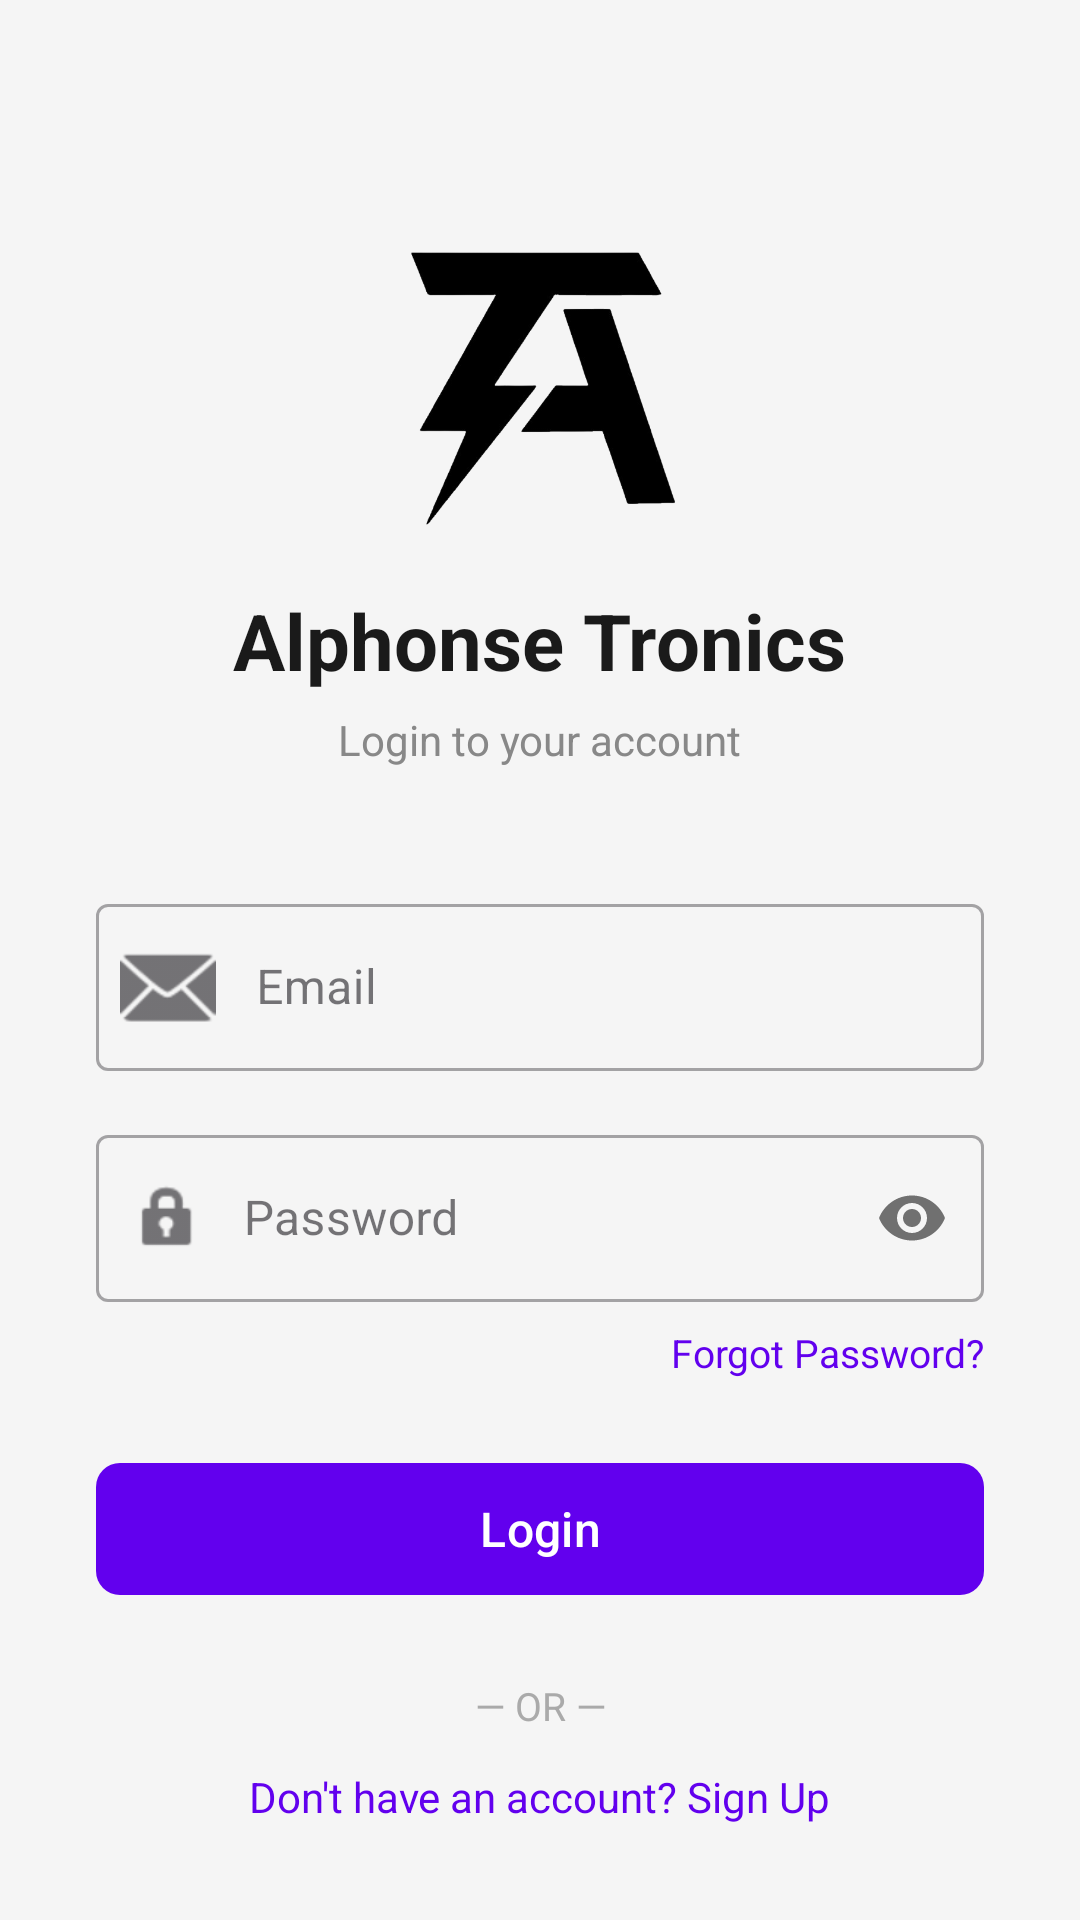

The Android layout XML behind this screen, and the referenced resources:
<!-- AndroidManifest.xml: application theme Theme.AlphonseTronics -->
<!-- res/layout/activity_main.xml -->
<?xml version="1.0" encoding="utf-8"?>
<androidx.constraintlayout.widget.ConstraintLayout
    xmlns:android="http://schemas.android.com/apk/res/android"
    xmlns:app="http://schemas.android.com/apk/res-auto"
    xmlns:tools="http://schemas.android.com/tools"
    android:id="@+id/main"
    android:layout_width="match_parent"
    android:layout_height="match_parent"
    android:background="#F5F5F5"
    tools:context=".MainActivity">

    
    <ImageView
        android:id="@+id/imgLogo"
        android:layout_width="100dp"
        android:layout_height="100dp"
        android:layout_marginTop="80dp"
        android:src="@drawable/logo"
        app:layout_constraintEnd_toEndOf="parent"
        app:layout_constraintStart_toStartOf="parent"
        app:layout_constraintTop_toTopOf="parent" />

    
    <TextView
        android:id="@+id/tvTitle"
        android:layout_width="wrap_content"
        android:layout_height="wrap_content"
        android:layout_marginTop="16dp"
        android:text="Alphonse Tronics"
        android:textColor="#1A1A1A"
        android:textSize="26sp"
        android:textStyle="bold"
        app:layout_constraintEnd_toEndOf="parent"
        app:layout_constraintStart_toStartOf="parent"
        app:layout_constraintTop_toBottomOf="@id/imgLogo" />

    
    <TextView
        android:id="@+id/tvSubtitle"
        android:layout_width="wrap_content"
        android:layout_height="wrap_content"
        android:layout_marginTop="6dp"
        android:text="Login to your account"
        android:textColor="#888888"
        android:textSize="14sp"
        app:layout_constraintEnd_toEndOf="parent"
        app:layout_constraintStart_toStartOf="parent"
        app:layout_constraintTop_toBottomOf="@id/tvTitle" />

    
    <com.google.android.material.textfield.TextInputLayout
        android:id="@+id/tilEmail"
        style="@style/Widget.MaterialComponents.TextInputLayout.OutlinedBox"
        android:layout_width="0dp"
        android:layout_height="wrap_content"
        android:layout_marginHorizontal="32dp"
        android:layout_marginTop="40dp"
        android:hint="         Email"
        app:startIconDrawable="@android:drawable/ic_dialog_email"
        app:layout_constraintEnd_toEndOf="parent"
        app:layout_constraintStart_toStartOf="parent"
        app:layout_constraintTop_toBottomOf="@id/tvSubtitle">

        <com.google.android.material.textfield.TextInputEditText
            android:id="@+id/etEmail"
            android:layout_width="match_parent"
            android:layout_height="wrap_content"
            android:inputType="textEmailAddress"
            android:maxLines="1" />

    </com.google.android.material.textfield.TextInputLayout>

    
    <com.google.android.material.textfield.TextInputLayout
        android:id="@+id/tilPassword"
        style="@style/Widget.MaterialComponents.TextInputLayout.OutlinedBox"
        android:layout_width="0dp"
        android:layout_height="wrap_content"
        android:layout_marginHorizontal="32dp"
        android:layout_marginTop="16dp"
        android:hint="        Password"
        app:startIconDrawable="@android:drawable/ic_lock_idle_lock"
        app:passwordToggleEnabled="true"
        app:layout_constraintEnd_toEndOf="parent"
        app:layout_constraintStart_toStartOf="parent"
        app:layout_constraintTop_toBottomOf="@id/tilEmail">

        <com.google.android.material.textfield.TextInputEditText
            android:id="@+id/etPassword"
            android:layout_width="match_parent"
            android:layout_height="wrap_content"
            android:inputType="textPassword"
            android:maxLines="1" />

    </com.google.android.material.textfield.TextInputLayout>

    
    <TextView
        android:id="@+id/tvForgotPassword"
        android:layout_width="wrap_content"
        android:layout_height="wrap_content"
        android:layout_marginTop="8dp"
        android:layout_marginEnd="32dp"
        android:text="Forgot Password?"
        android:textColor="#6200EE"
        android:textSize="13sp"
        android:clickable="true"
        android:focusable="true"
        app:layout_constraintEnd_toEndOf="parent"
        app:layout_constraintTop_toBottomOf="@id/tilPassword" />

    
    <com.google.android.material.button.MaterialButton
        android:id="@+id/btnLogin"
        android:layout_width="0dp"
        android:layout_height="52dp"
        android:layout_marginHorizontal="32dp"
        android:layout_marginTop="24dp"
        android:text="Login"
        android:textSize="16sp"
        android:textColor="#FFFFFF"
        app:backgroundTint="#6200EE"
        app:cornerRadius="8dp"
        app:layout_constraintEnd_toEndOf="parent"
        app:layout_constraintStart_toStartOf="parent"
        app:layout_constraintTop_toBottomOf="@id/tvForgotPassword" />

    
    <TextView
        android:id="@+id/tvOr"
        android:layout_width="wrap_content"
        android:layout_height="wrap_content"
        android:layout_marginTop="24dp"
        android:text="— OR —"
        android:textColor="#AAAAAA"
        android:textSize="13sp"
        app:layout_constraintEnd_toEndOf="parent"
        app:layout_constraintStart_toStartOf="parent"
        app:layout_constraintTop_toBottomOf="@id/btnLogin" />

    
    <TextView
        android:id="@+id/tvSignUp"
        android:layout_width="wrap_content"
        android:layout_height="wrap_content"
        android:layout_marginTop="12dp"
        android:text="Don't have an account? Sign Up"
        android:textColor="#6200EE"
        android:textSize="14sp"
        android:clickable="true"
        android:focusable="true"
        app:layout_constraintEnd_toEndOf="parent"
        app:layout_constraintStart_toStartOf="parent"
        app:layout_constraintTop_toBottomOf="@id/tvOr" />

</androidx.constraintlayout.widget.ConstraintLayout>
<!-- resources referenced by this layout -->
<resources>
  <!-- drawable logo: png bitmap (drawable, 49143 bytes) -->
  <style name="Theme.AlphonseTronics" parent="Base.Theme.AlphonseTronics" />
  <style name="Base.Theme.AlphonseTronics" parent="Theme.Material3.DayNight.NoActionBar">
          
          
      </style>
</resources>
